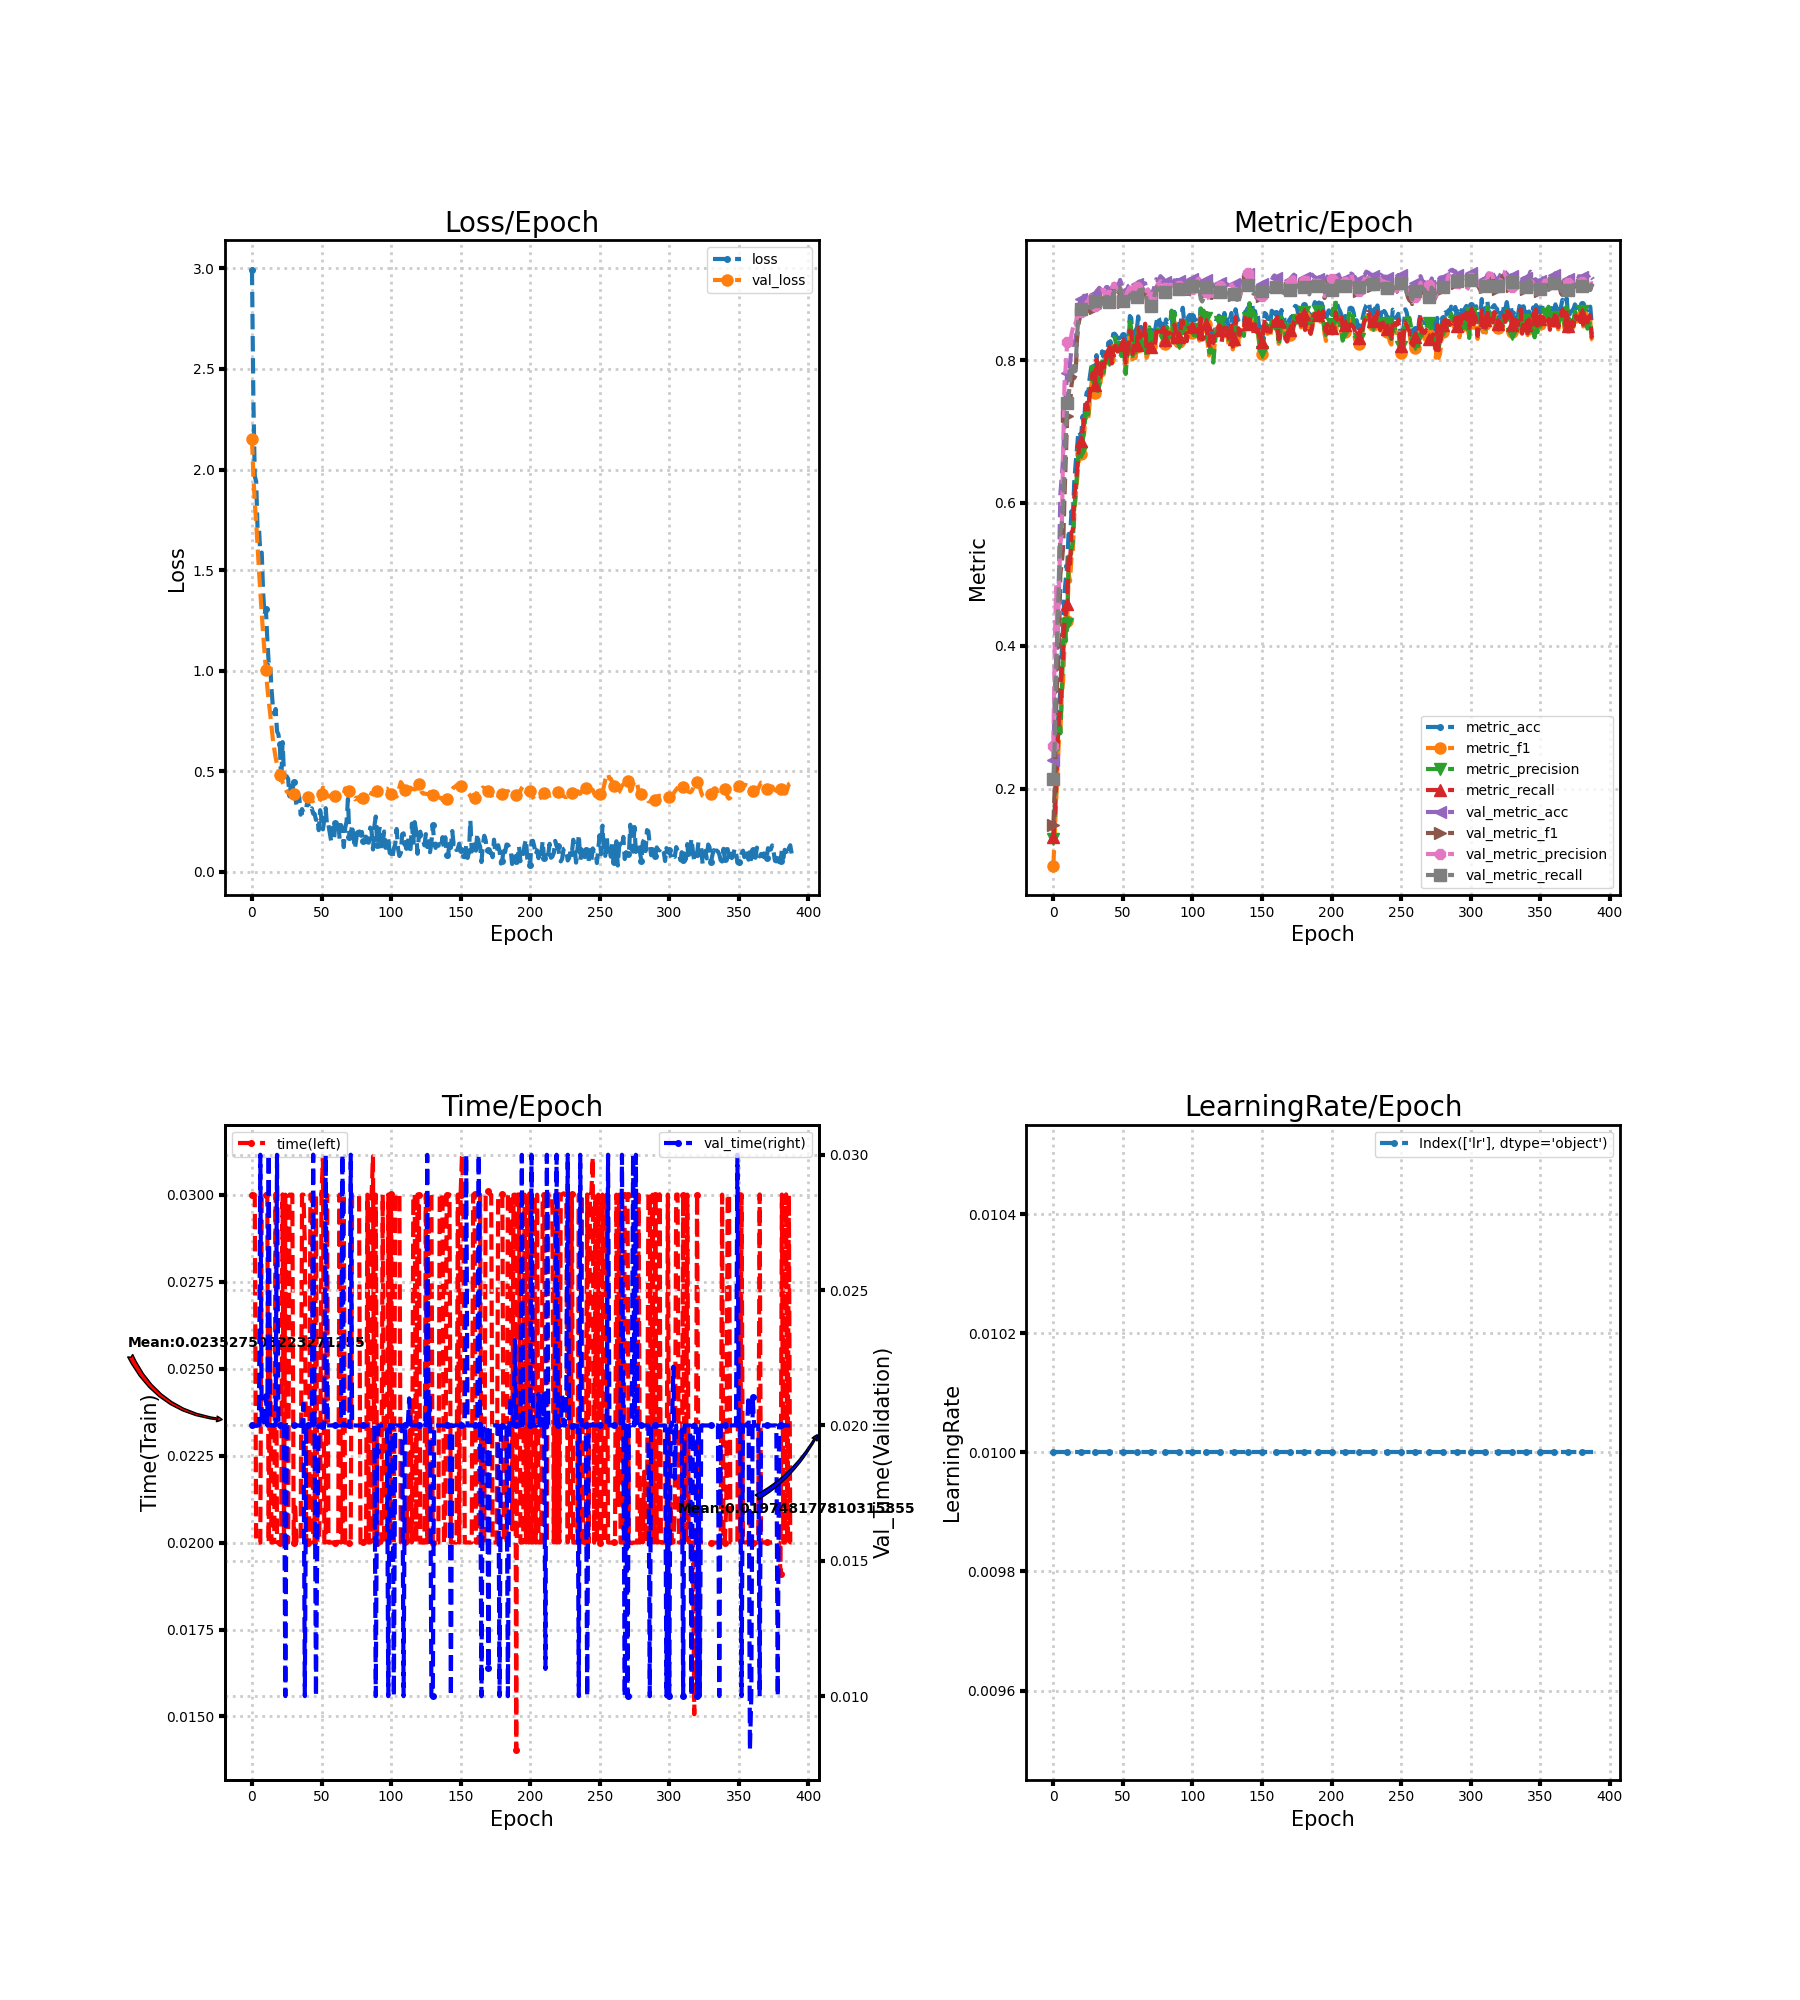

The data file committed next to this chart (first rows):
loss, metric_acc, metric_f1, metric_precision, metric_recall, time, lr, val_loss, val_metric_acc, val_metric_f1, val_metric_precision, val_metric_recall, val_time
2.993, 0.1342, 0.09241, 0.1296, 0.133, 0.03, 0.01, 2.151, 0.24, 0.1489, 0.2598, 0.2131, 0.02
2.35, 0.1695, 0.1349, 0.1634, 0.1568, 0.03, 0.01, 1.97, 0.3305, 0.2027, 0.399, 0.2647, 0.02
1.967, 0.2368, 0.1806, 0.237, 0.2005, 0.03, 0.01, 1.84, 0.3826, 0.3091, 0.482, 0.3689, 0.02
1.942, 0.2816, 0.23, 0.2571, 0.2634, 0.02, 0.01, 1.738, 0.4068, 0.3627, 0.4028, 0.4268, 0.02
1.706, 0.3126, 0.2669, 0.3021, 0.2996, 0.02, 0.01, 1.617, 0.4968, 0.3993, 0.4802, 0.4885, 0.02
1.715, 0.3368, 0.2766, 0.2774, 0.3081, 0.01999, 0.01, 1.504, 0.6111, 0.4998, 0.5424, 0.5585, 0.02
1.58, 0.39, 0.3295, 0.3261, 0.3676, 0.02, 0.01, 1.391, 0.6368, 0.5151, 0.5569, 0.5698, 0.03
1.588, 0.4274, 0.3505, 0.4059, 0.3826, 0.03, 0.01, 1.288, 0.6621, 0.5367, 0.6718, 0.5931, 0.02
1.39, 0.4742, 0.4021, 0.4377, 0.4338, 0.03, 0.01, 1.183, 0.7132, 0.6087, 0.7669, 0.644, 0.02
1.278, 0.4947, 0.4173, 0.4067, 0.4452, 0.03, 0.01, 1.094, 0.7584, 0.6677, 0.7945, 0.6943, 0.02
1.307, 0.5111, 0.4354, 0.4311, 0.4584, 0.02999, 0.01, 1.003, 0.7821, 0.7223, 0.8256, 0.7395, 0.02108
1.158, 0.5626, 0.501, 0.5249, 0.5246, 0.03003, 0.01, 0.9194, 0.7784, 0.7205, 0.8168, 0.7493, 0.02
1.038, 0.5484, 0.4901, 0.517, 0.5147, 0.01999, 0.01, 0.8506, 0.7958, 0.7374, 0.8195, 0.7721, 0.03
1.044, 0.5884, 0.5232, 0.5337, 0.5589, 0.02617, 0.01, 0.7921, 0.8153, 0.7645, 0.8359, 0.795, 0.02001
0.9117, 0.5784, 0.5307, 0.546, 0.5622, 0.02, 0.01, 0.7229, 0.8232, 0.7765, 0.8441, 0.7963, 0.02
0.8232, 0.6284, 0.582, 0.5934, 0.6076, 0.02, 0.01, 0.6592, 0.8226, 0.7747, 0.854, 0.7838, 0.02
0.7847, 0.6542, 0.6075, 0.6118, 0.6257, 0.02002, 0.01, 0.6119, 0.8295, 0.7787, 0.8514, 0.785, 0.01998
0.8099, 0.6763, 0.6301, 0.6414, 0.6446, 0.03003, 0.01, 0.5694, 0.8553, 0.8283, 0.8589, 0.8358, 0.02001
0.6992, 0.7005, 0.6551, 0.6666, 0.6695, 0.02, 0.01, 0.533, 0.8716, 0.8496, 0.8647, 0.8566, 0.03
0.6838, 0.6979, 0.6669, 0.6677, 0.6846, 0.02, 0.01, 0.5054, 0.8805, 0.8594, 0.8641, 0.8674, 0.02
0.6349, 0.6926, 0.6692, 0.6714, 0.686, 0.02, 0.01, 0.4821, 0.8858, 0.8651, 0.8674, 0.8713, 0.02
0.4424, 0.7216, 0.6915, 0.688, 0.7015, 0.02, 0.01, 0.4591, 0.8858, 0.8652, 0.8684, 0.8729, 0.02
0.6454, 0.7068, 0.695, 0.6993, 0.7156, 0.03001, 0.01, 0.4458, 0.89, 0.8683, 0.8723, 0.876, 0.01999
0.4899, 0.7426, 0.7153, 0.7211, 0.732, 0.01999, 0.01, 0.4313, 0.8868, 0.8665, 0.877, 0.8724, 0.02
0.4773, 0.7547, 0.7282, 0.7394, 0.74, 0.03, 0.01, 0.4137, 0.8884, 0.871, 0.8815, 0.8748, 0.01
0.4748, 0.7505, 0.7145, 0.7239, 0.7313, 0.02, 0.01, 0.3998, 0.8858, 0.8683, 0.8805, 0.8677, 0.02002
0.4628, 0.7732, 0.7381, 0.7469, 0.751, 0.02, 0.01, 0.3923, 0.8874, 0.8745, 0.8878, 0.8713, 0.02
0.3755, 0.7868, 0.7599, 0.7668, 0.7624, 0.03, 0.01, 0.391, 0.8874, 0.8759, 0.89, 0.8726, 0.02
0.4395, 0.7979, 0.7778, 0.7908, 0.781, 0.03, 0.01, 0.386, 0.8874, 0.8753, 0.8856, 0.8741, 0.02
0.3933, 0.7942, 0.7737, 0.7846, 0.7825, 0.03, 0.01, 0.3894, 0.8879, 0.8703, 0.8765, 0.8747, 0.02
0.4487, 0.7837, 0.7536, 0.7678, 0.7657, 0.02, 0.01, 0.3894, 0.8921, 0.8723, 0.8751, 0.8821, 0.02
0.3766, 0.8068, 0.7805, 0.7915, 0.8007, 0.02114, 0.01, 0.3877, 0.8963, 0.8781, 0.8799, 0.8848, 0.02
0.3313, 0.7784, 0.7516, 0.7567, 0.7751, 0.02, 0.01, 0.3874, 0.8984, 0.8826, 0.8875, 0.8855, 0.02
0.3892, 0.7863, 0.7635, 0.7643, 0.7776, 0.02, 0.01, 0.3857, 0.9011, 0.8883, 0.8972, 0.8865, 0.02
0.3709, 0.7911, 0.7695, 0.7717, 0.7768, 0.02, 0.01, 0.3836, 0.8989, 0.8867, 0.8978, 0.8827, 0.02
0.2845, 0.8121, 0.7931, 0.7978, 0.7955, 0.02, 0.01, 0.3858, 0.8968, 0.8836, 0.8976, 0.8787, 0.02
0.3125, 0.8047, 0.7795, 0.7824, 0.7869, 0.03, 0.01, 0.3837, 0.8984, 0.8863, 0.8982, 0.8831, 0.02
0.2942, 0.8184, 0.7927, 0.7985, 0.7973, 0.03, 0.01, 0.3785, 0.8974, 0.8839, 0.8905, 0.8839, 0.0208
0.2938, 0.8174, 0.7917, 0.7966, 0.8018, 0.0286, 0.01, 0.375, 0.9021, 0.8876, 0.8917, 0.8885, 0.01
0.315, 0.8174, 0.7944, 0.7965, 0.8106, 0.02, 0.01, 0.3661, 0.9021, 0.8864, 0.8884, 0.8883, 0.02
0.3615, 0.8242, 0.8009, 0.7994, 0.8145, 0.02, 0.01, 0.3738, 0.8963, 0.883, 0.8905, 0.8807, 0.02
0.3166, 0.8263, 0.8066, 0.8047, 0.8157, 0.02, 0.01, 0.3801, 0.8953, 0.8814, 0.8944, 0.8753, 0.02003
0.3056, 0.8184, 0.7964, 0.8046, 0.7954, 0.03, 0.01, 0.3598, 0.9005, 0.8883, 0.8984, 0.8817, 0.02
0.3161, 0.8363, 0.8196, 0.8264, 0.8163, 0.03, 0.01, 0.3505, 0.9079, 0.8987, 0.9064, 0.8938, 0.02
0.2894, 0.8368, 0.8189, 0.8321, 0.8139, 0.02, 0.01, 0.3527, 0.9095, 0.9003, 0.907, 0.8968, 0.03
0.2892, 0.8347, 0.8173, 0.8234, 0.8236, 0.02, 0.01, 0.3572, 0.9058, 0.8952, 0.9016, 0.8925, 0.02
0.2588, 0.8305, 0.8072, 0.8119, 0.8118, 0.03, 0.01, 0.3611, 0.9047, 0.8922, 0.8988, 0.8904, 0.009999
0.2699, 0.83, 0.809, 0.822, 0.8158, 0.02, 0.01, 0.3551, 0.9058, 0.894, 0.8999, 0.8922, 0.01614
0.2075, 0.8316, 0.8084, 0.8158, 0.8145, 0.02, 0.01, 0.3479, 0.9121, 0.9009, 0.9038, 0.9004, 0.02
0.3068, 0.8274, 0.8064, 0.8057, 0.8136, 0.02111, 0.01, 0.3581, 0.9058, 0.8923, 0.8944, 0.8931, 0.02004
0.264, 0.8353, 0.8153, 0.8189, 0.8243, 0.03001, 0.01, 0.3884, 0.8958, 0.8814, 0.8849, 0.8833, 0.02
0.2114, 0.83, 0.8095, 0.8095, 0.8207, 0.03105, 0.01, 0.4191, 0.8905, 0.8758, 0.8796, 0.8777, 0.02005
0.261, 0.7979, 0.7807, 0.7808, 0.7963, 0.02, 0.01, 0.4126, 0.8905, 0.878, 0.8836, 0.8762, 0.02
0.3169, 0.8221, 0.8029, 0.8058, 0.8066, 0.02, 0.01, 0.4002, 0.8984, 0.8839, 0.8948, 0.8789, 0.03
0.2243, 0.8321, 0.8139, 0.8125, 0.8201, 0.03, 0.01, 0.3826, 0.9037, 0.8885, 0.8987, 0.884, 0.02
0.2324, 0.8616, 0.8456, 0.8599, 0.8413, 0.02, 0.01, 0.3752, 0.9047, 0.894, 0.9018, 0.8908, 0.02
0.1916, 0.8589, 0.8386, 0.8416, 0.8394, 0.02, 0.01, 0.3753, 0.9037, 0.8926, 0.8984, 0.8913, 0.02
0.1507, 0.8232, 0.8009, 0.8057, 0.8083, 0.02, 0.01, 0.3813, 0.9026, 0.8904, 0.8942, 0.8912, 0.02
0.2201, 0.84, 0.8194, 0.8236, 0.8232, 0.02, 0.01, 0.384, 0.9053, 0.8934, 0.8983, 0.8931, 0.02
0.1628, 0.8295, 0.8028, 0.8105, 0.8148, 0.02001, 0.01, 0.3834, 0.9058, 0.8959, 0.9031, 0.8936, 0.01999
... 329 more rows
